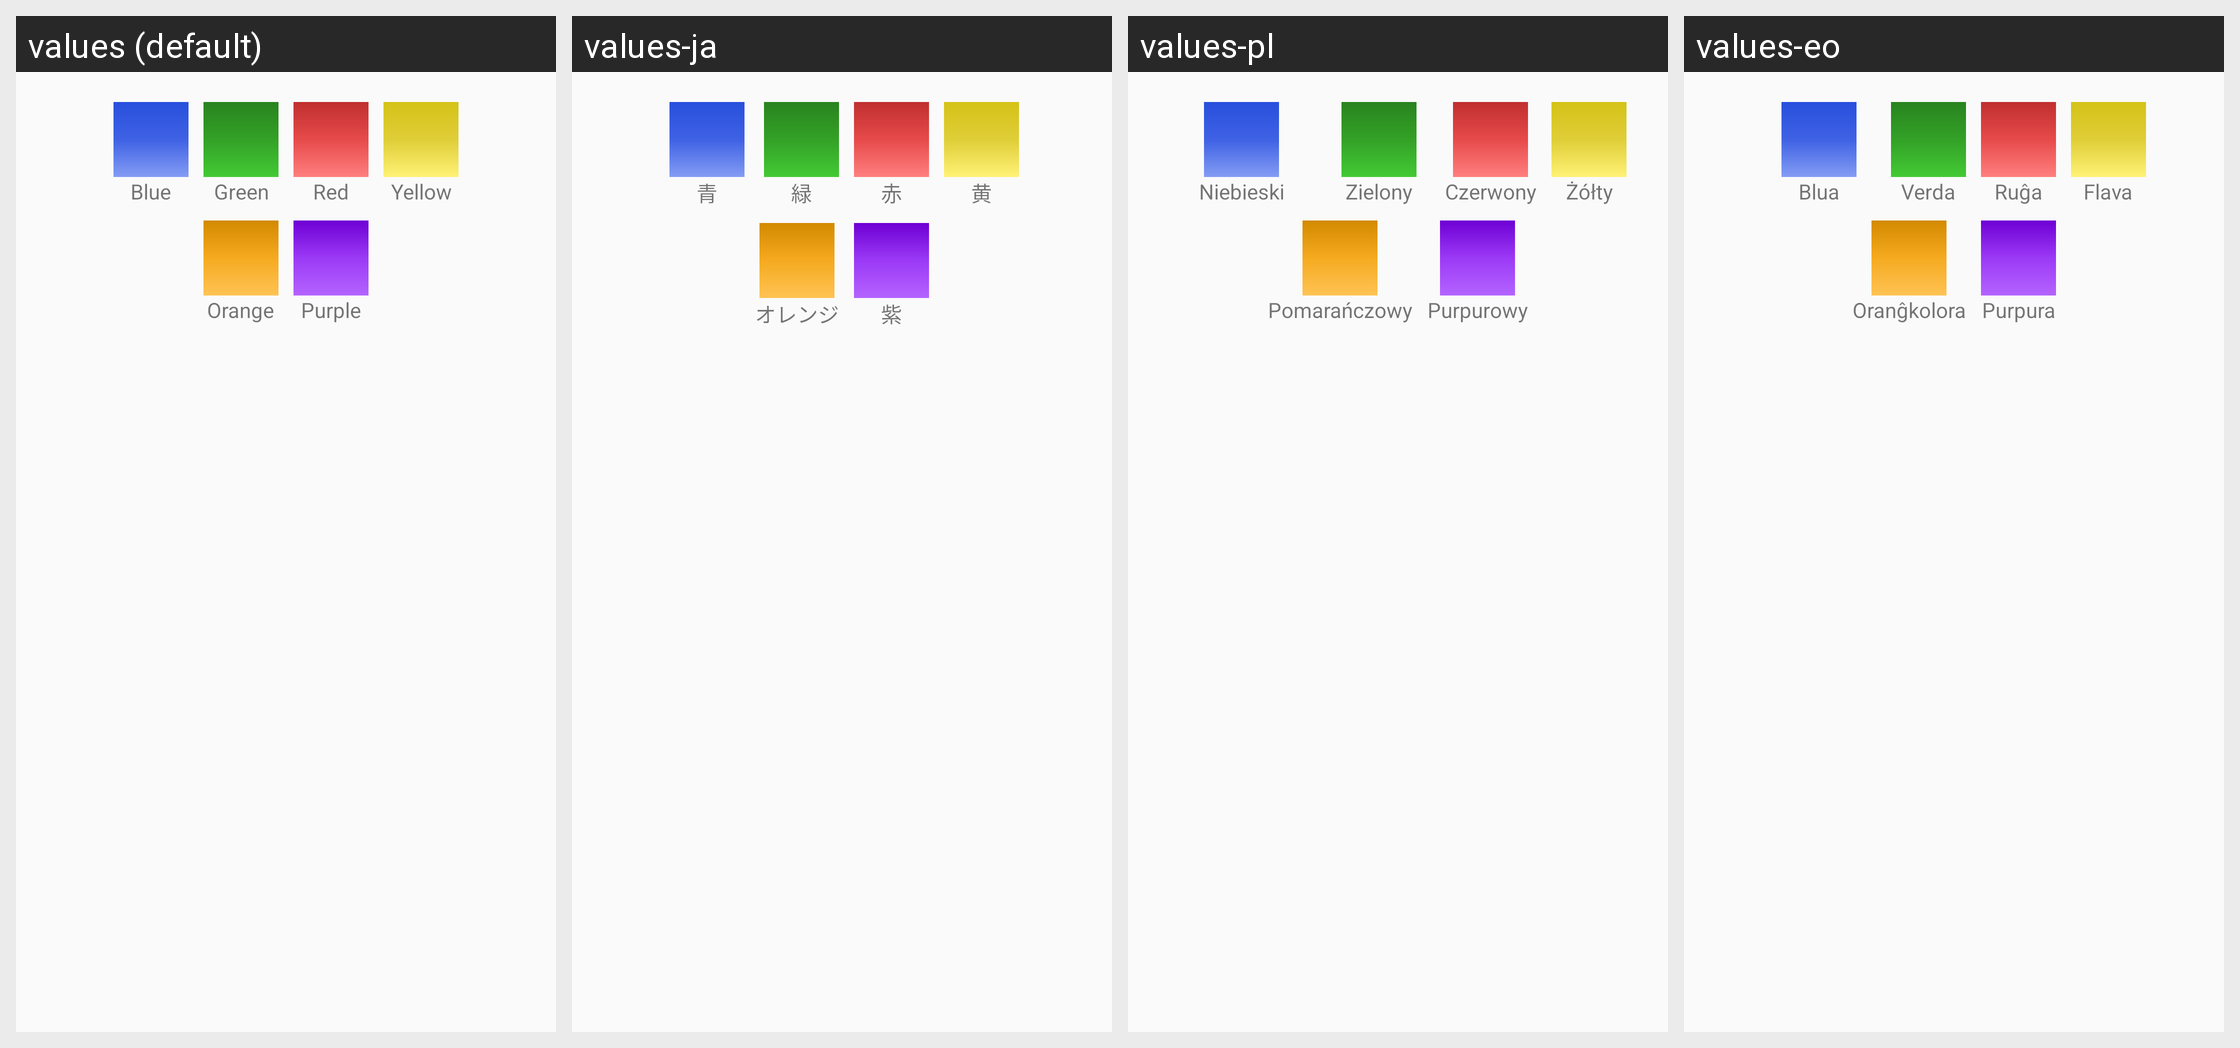

Here is an Android app screen in its default locale and in the app's own translations. Write out the translated-string differences for the strings that appear on this screen.
Android screen res/layout/dialog_background_color.xml rendered under 4 locales, left to right: values (default), values-ja, values-pl, values-eo. Device: Nexus 5 (rendered at 1080×1920; each locale shown at half size, 540×960, under a caption strip naming it); theme AppThemeNoActionBar.
Other locales in the repository, not shown: values-de, values-es, values-es-rAR, values-fi, values-fr, values-hu, values-it, values-nb, values-pt, values-pt-rBR, values-tr, values-uk, values-zh-rCN.
Strings drawn on this screen, with the default value and each locale's value (text and hints the layout hard-codes, and strings that could not be matched under every locale, appear in the picture but are not listed):

blue
  values: Blue
  values-ja: 青
  values-pl: Niebieski
  values-eo: Blua

green
  values: Green
  values-ja: 緑
  values-pl: Zielony
  values-eo: Verda

red
  values: Red
  values-ja: 赤
  values-pl: Czerwony
  values-eo: Ruĝa

yellow
  values: Yellow
  values-ja: 黄
  values-pl: Żółty
  values-eo: Flava

orange
  values: Orange
  values-ja: オレンジ
  values-pl: Pomarańczowy
  values-eo: Oranĝkolora

purple
  values: Purple
  values-ja: 紫
  values-pl: Purpurowy
  values-eo: Purpura
